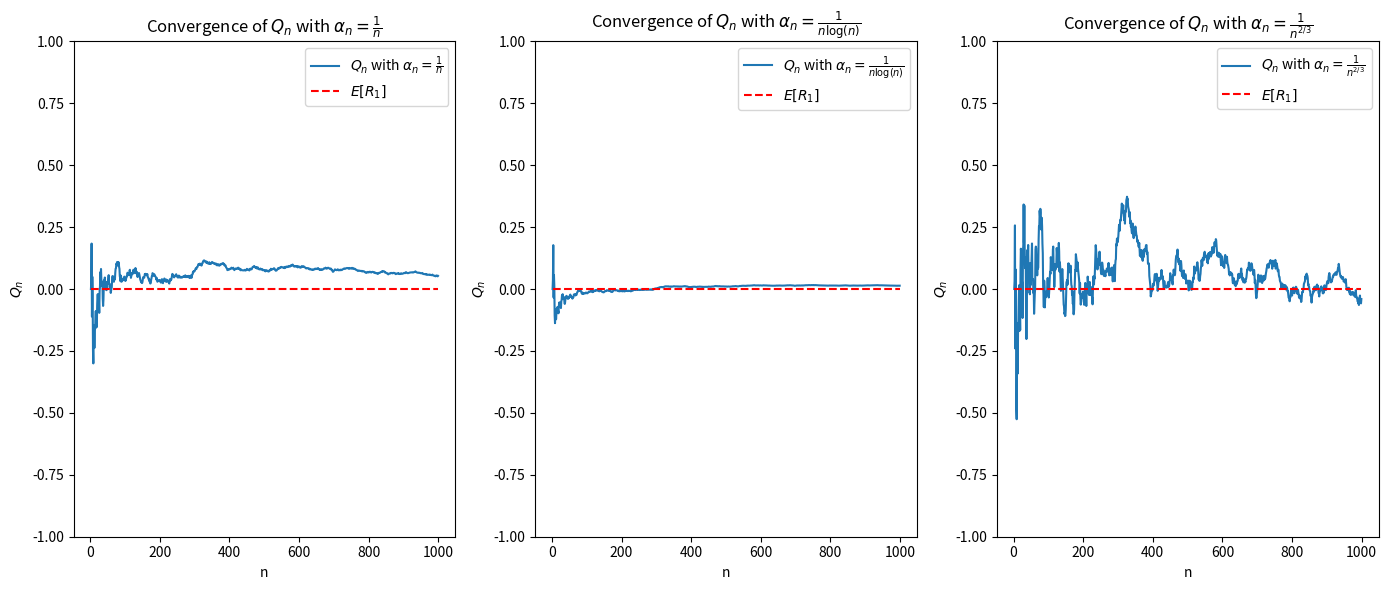

This chart was generated by the following Python code:
import matplotlib.pyplot as plt
import numpy as np

# Set the expected value E[R_1] to 0
E_R_1 = 0
std_dev = 1

# Create a range of n values
n = np.arange(2, 1000)
print(n)

# Define the step size sequences
alpha_n1 = 1 / n
alpha_n2 = 1 / (n * np.log(n))
alpha_n3 = 1 / n**(2/3)
print(alpha_n2)

# Initialize the Q_n arrays to store the estimate values
Q_n1 = np.zeros_like(n, dtype=float)
Q_n2 = np.zeros_like(n, dtype=float)
Q_n3 = np.zeros_like(n, dtype=float)

# Simulate R_n as random variables from a normal distribution centered around E[R_1]
np.random.seed(4)  # Seed for reproducibility
R_n = np.random.normal(E_R_1, std_dev, size=n.shape)

# Update the Q_n estimates using the step size sequences
for i in range(1, len(n)):
    Q_n1[i] = Q_n1[i-1] + alpha_n1[i-1] * (R_n[i-1] - Q_n1[i-1])
    Q_n2[i] = Q_n2[i-1] + alpha_n2[i-1] * (R_n[i-1] - Q_n2[i-1])
    Q_n3[i] = Q_n3[i-1] + alpha_n3[i-1] * (R_n[i-1] - Q_n3[i-1])

# Plot the convergence of the Q_n estimates to E[R_1] for each step size sequence
plt.figure(figsize=(14, 6))

# Plot for alpha_n = 1/n
plt.subplot(1, 3, 1)
plt.plot(n, Q_n1, label=r'$Q_n$ with $\alpha_n = \frac{1}{n}$')
plt.hlines(E_R_1, xmin=n[0], xmax=n[-1], colors='r', linestyles='dashed', label=r'$E[R_1]$')
plt.title(r'Convergence of $Q_n$ with $\alpha_n = \frac{1}{n}$')
plt.ylim(-1,1)

plt.xlabel('n')
plt.ylabel(r'$Q_n$')
plt.legend()

# Plot for alpha_n = 1/(nlogn)
plt.subplot(1, 3, 2)
plt.plot(n, Q_n2, label=r'$Q_n$ with $\alpha_n = \frac{1}{n\log(n)}$')
plt.hlines(E_R_1, xmin=n[0], xmax=n[-1], colors='r', linestyles='dashed', label=r'$E[R_1]$')
plt.title(r'Convergence of $Q_n$ with $\alpha_n = \frac{1}{n\log(n)}$')
plt.ylim(-1,1)

plt.xlabel('n')
plt.ylabel(r'$Q_n$')
plt.legend()

# Plot for alpha_n = 1/n^(2/3)
plt.subplot(1, 3, 3)
plt.plot(n, Q_n3, label=r'$Q_n$ with $\alpha_n = \frac{1}{n^{2/3}}$')
plt.hlines(E_R_1, xmin=n[0], xmax=n[-1], colors='r', linestyles='dashed', label=r'$E[R_1]$')
plt.title(r'Convergence of $Q_n$ with $\alpha_n = \frac{1}{n^{2/3}}$')
plt.ylim(-1,1)
plt.xlabel('n')
plt.ylabel(r'$Q_n$')
plt.legend()

plt.tight_layout()
plt.show()

